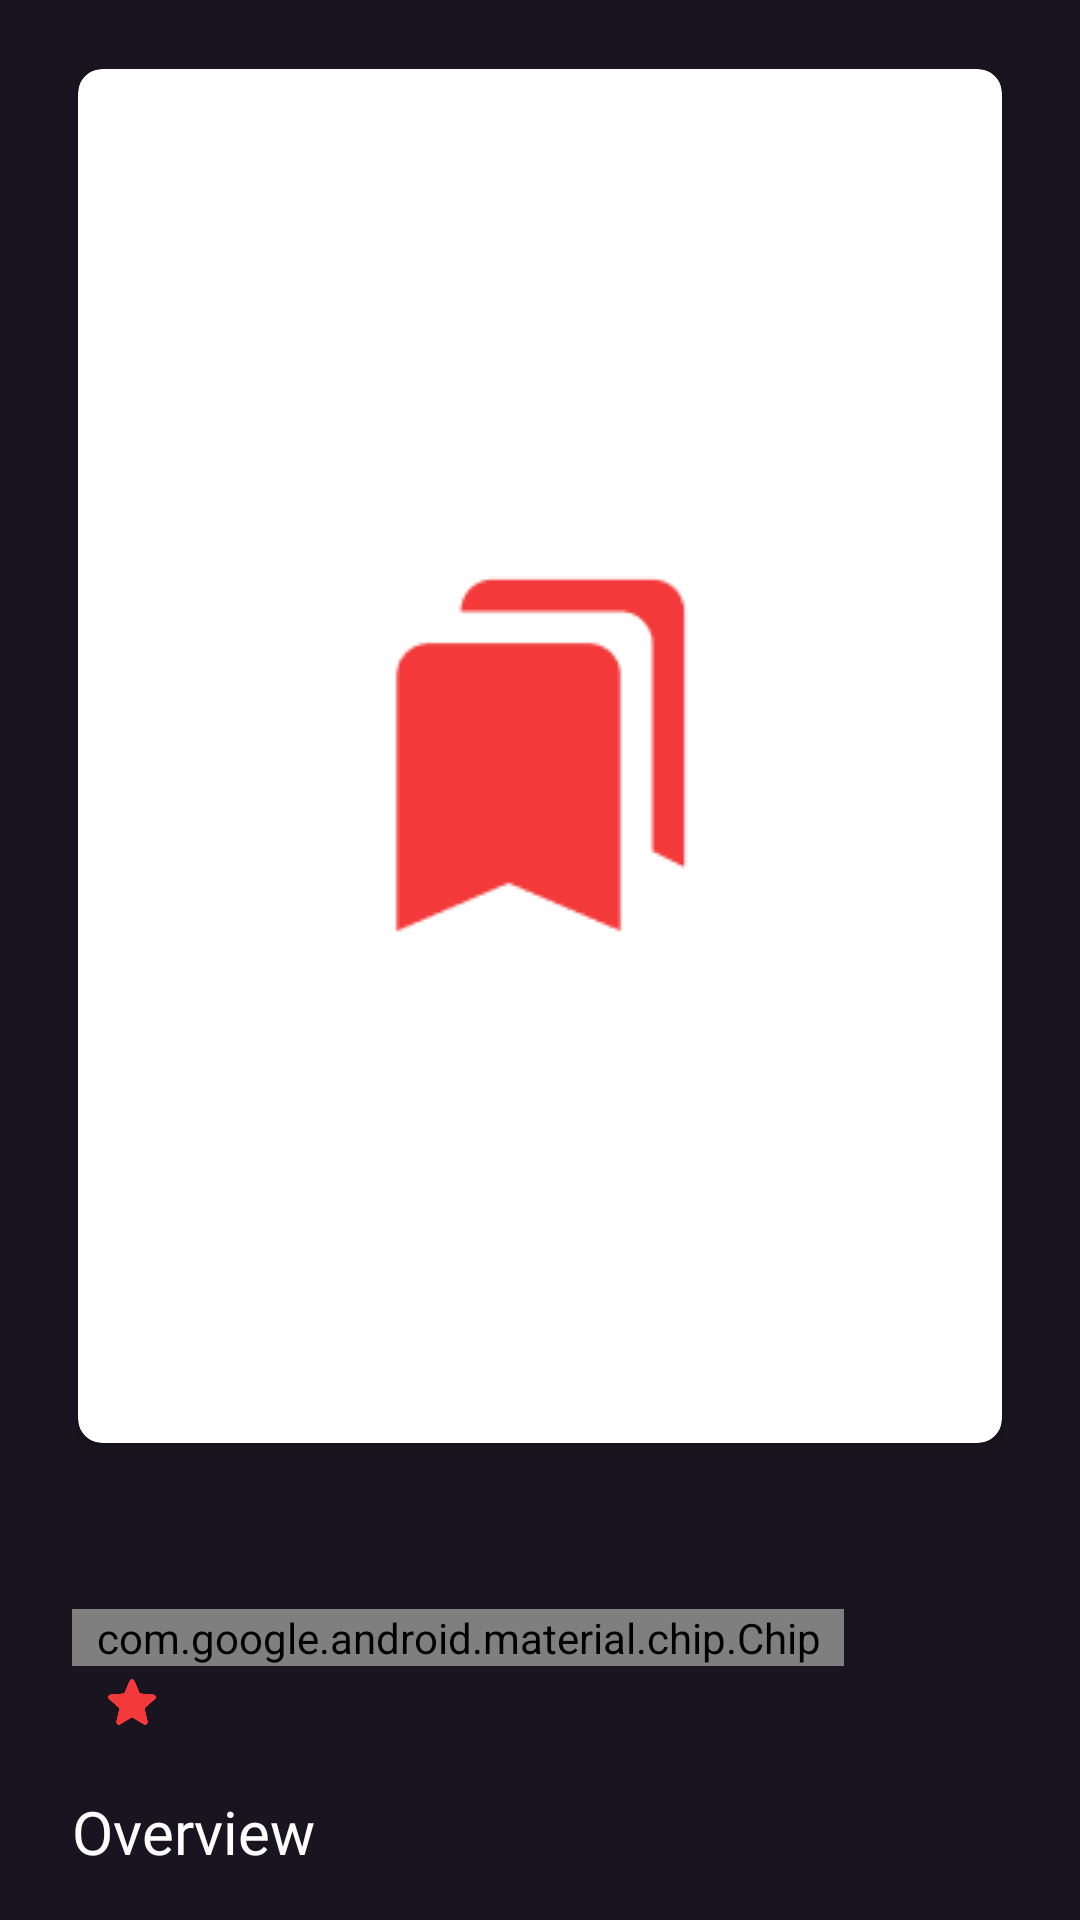

Write the Android layout XML for this screen, with the resource values it uses.
<!-- AndroidManifest.xml: application theme AppTheme -->
<!-- res/layout/series_card.xml -->
<?xml version="1.0" encoding="utf-8"?>
<ScrollView
    xmlns:android="http://schemas.android.com/apk/res/android"
    xmlns:app="http://schemas.android.com/apk/res-auto"
    android:background="@color/colorPrimaryDark"
    android:orientation="vertical"
    android:scrollbarSize="0dp"
    android:paddingHorizontal="24dp"
    android:layout_width="match_parent"
    android:layout_height="wrap_content">

<RelativeLayout
    android:layout_width="match_parent"
    android:layout_height="match_parent">

<androidx.cardview.widget.CardView
    android:layout_width="match_parent"
    android:layout_height="464dp"
    android:layout_marginVertical="20dp"
    app:cardUseCompatPadding="true"
    app:cardPreventCornerOverlap="false"
    app:cardCornerRadius="8dp"
    app:cardBackgroundColor="@android:color/white"
    android:id="@+id/cardView">

    <ImageView
        android:id="@+id/item_image"
        android:layout_width="match_parent"
        android:layout_height="match_parent"
        android:scaleType="centerCrop"/>


    <FrameLayout
        android:id="@+id/left_overlay"
        android:layout_width="match_parent"
        android:layout_height="match_parent"
        android:background="@drawable/overlay_black">

        <ImageView
            android:layout_width="wrap_content"
            android:layout_height="wrap_content"
            android:src="@drawable/delete"
            android:layout_gravity="center"/>



    </FrameLayout>

    <FrameLayout
        android:id="@+id/right_overlay"
        android:layout_width="match_parent"
        android:layout_height="match_parent"
        android:background="@drawable/overlay_black">

        <ImageView
            android:layout_width="wrap_content"
            android:layout_height="wrap_content"
            android:src="@drawable/watchlistt"
            android:layout_gravity="center"/>

    </FrameLayout>


</androidx.cardview.widget.CardView>

    <TextView
        android:layout_below="@id/cardView"
        android:layout_width="wrap_content"
        android:layout_height="wrap_content"
        android:id="@+id/movie_title"
        android:layout_marginRight="24dp"
        android:textColor="@color/red"
        android:textSize="24sp"
        android:fontFamily="@font/roboto_bold"/>

    <com.google.android.material.chip.Chip
        android:id="@+id/chip_group"
        android:layout_below="@id/movie_title"
        android:layout_width="wrap_content"
        android:layout_height="wrap_content"
        android:fontFamily="@font/roboto_regular"
        android:gravity="center"
        android:paddingLeft="8dp"
        android:paddingRight="8dp"
        style="@style/Widget.MaterialComponents.ChipGroup"
        android:textAppearance="?android:attr/textAppearance"
        android:textColor="@color/white"
        app:chipBackgroundColor="@color/red" />

    <TextView
        android:layout_width="wrap_content"
        android:layout_height="wrap_content"
        android:id="@+id/release_date"
        android:layout_below="@id/chip_group"
        android:textColor="@color/white"
        android:textSize="16sp"
        android:fontFamily="@font/roboto_regular"/>

    <ImageView
        android:id="@+id/star"
        android:layout_width="16dp"
        android:layout_height="16dp"
        android:src="@drawable/star"
        android:layout_marginHorizontal="12dp"
        android:layout_marginTop="4dp"
        android:layout_toRightOf="@id/release_date"
        android:layout_below="@id/chip_group"/>
    <TextView
        android:layout_width="wrap_content"
        android:layout_height="wrap_content"
        android:id="@+id/rating"
        android:layout_below="@id/chip_group"
        android:layout_toRightOf="@id/star"
        android:textColor="@color/white"
        android:textSize="16sp"
        android:fontFamily="@font/roboto_regular"/>
    <TextView
        android:layout_width="wrap_content"
        android:layout_height="wrap_content"
        android:id="@+id/tvOverview"
        android:layout_below="@id/release_date"
        android:text="@string/overview"
        android:textColor="@color/white"
        android:textSize="20sp"
        android:layout_marginVertical="20dp"
        android:fontFamily="@font/roboto_bold"/>

    <TextView
        android:layout_width="wrap_content"
        android:layout_height="wrap_content"
        android:id="@+id/description"
        android:layout_below="@id/tvOverview"
        android:autoSizeTextType="uniform"
       android:textColor="@color/white"
        android:textSize="16sp"
        android:fontFamily="@font/roboto_regular"/>

    <TextView
    android:layout_width="wrap_content"
    android:layout_height="wrap_content"
    android:id="@+id/TvSeasons"
    android:layout_below="@id/description"
    android:text="@string/seasons"
    android:textColor="@color/white"
    android:textSize="20sp"
    android:layout_marginVertical="20dp"
    android:fontFamily="@font/roboto_bold"/>

    <TextView
        android:layout_width="wrap_content"
        android:layout_height="wrap_content"
        android:id="@+id/seasons"
        android:layout_below="@id/TvSeasons"
        android:textColor="@color/white"
        android:textSize="16sp"
        android:layout_marginBottom="50dp"
        android:fontFamily="@font/roboto_regular"/>

    <TextView
        android:layout_width="wrap_content"
        android:layout_height="wrap_content"
        android:id="@+id/tvStatus"
        android:layout_below="@id/seasons"
        android:text="@string/status"
        android:textColor="@color/white"
        android:textSize="20sp"
        android:layout_marginVertical="20dp"
        android:fontFamily="@font/roboto_bold"/>

    <TextView
        android:layout_width="wrap_content"
        android:layout_height="wrap_content"
        android:id="@+id/status"
        android:layout_below="@id/tvStatus"
        android:text="Released"
        android:textColor="@color/white"
        android:textSize="16sp"
        android:fontFamily="@font/roboto_regular"/>

</RelativeLayout>
</ScrollView>
<!-- resources referenced by this layout -->
<resources>
  <color name="colorPrimaryDark">#191520</color>
  <color name="red">#F33939</color>
  <color name="white">#fff</color>
  <!-- drawable delete: png bitmap (drawable, 4725 bytes) -->
  <!-- drawable star: png bitmap (drawable, 3280 bytes) -->
  <!-- drawable watchlistt: png bitmap (drawable, 3444 bytes) -->
  <string name="overview">Overview</string>
  <string name="seasons">Seasons</string>
  <string name="status">Status</string>
  <style name="AppTheme" parent="Theme.AppCompat.Light.DarkActionBar">
          
          <item name="colorPrimary">@color/colorPrimary</item>
          <item name="colorPrimaryDark">@color/colorPrimaryDark</item>
          <item name="colorAccent">@color/colorAccent</item>
          <item name="background">@color/colorPrimaryDark</item>
      </style>
  <color name="colorPrimary">#6200EE</color>
  <color name="colorAccent">#03DAC5</color>
</resources>
